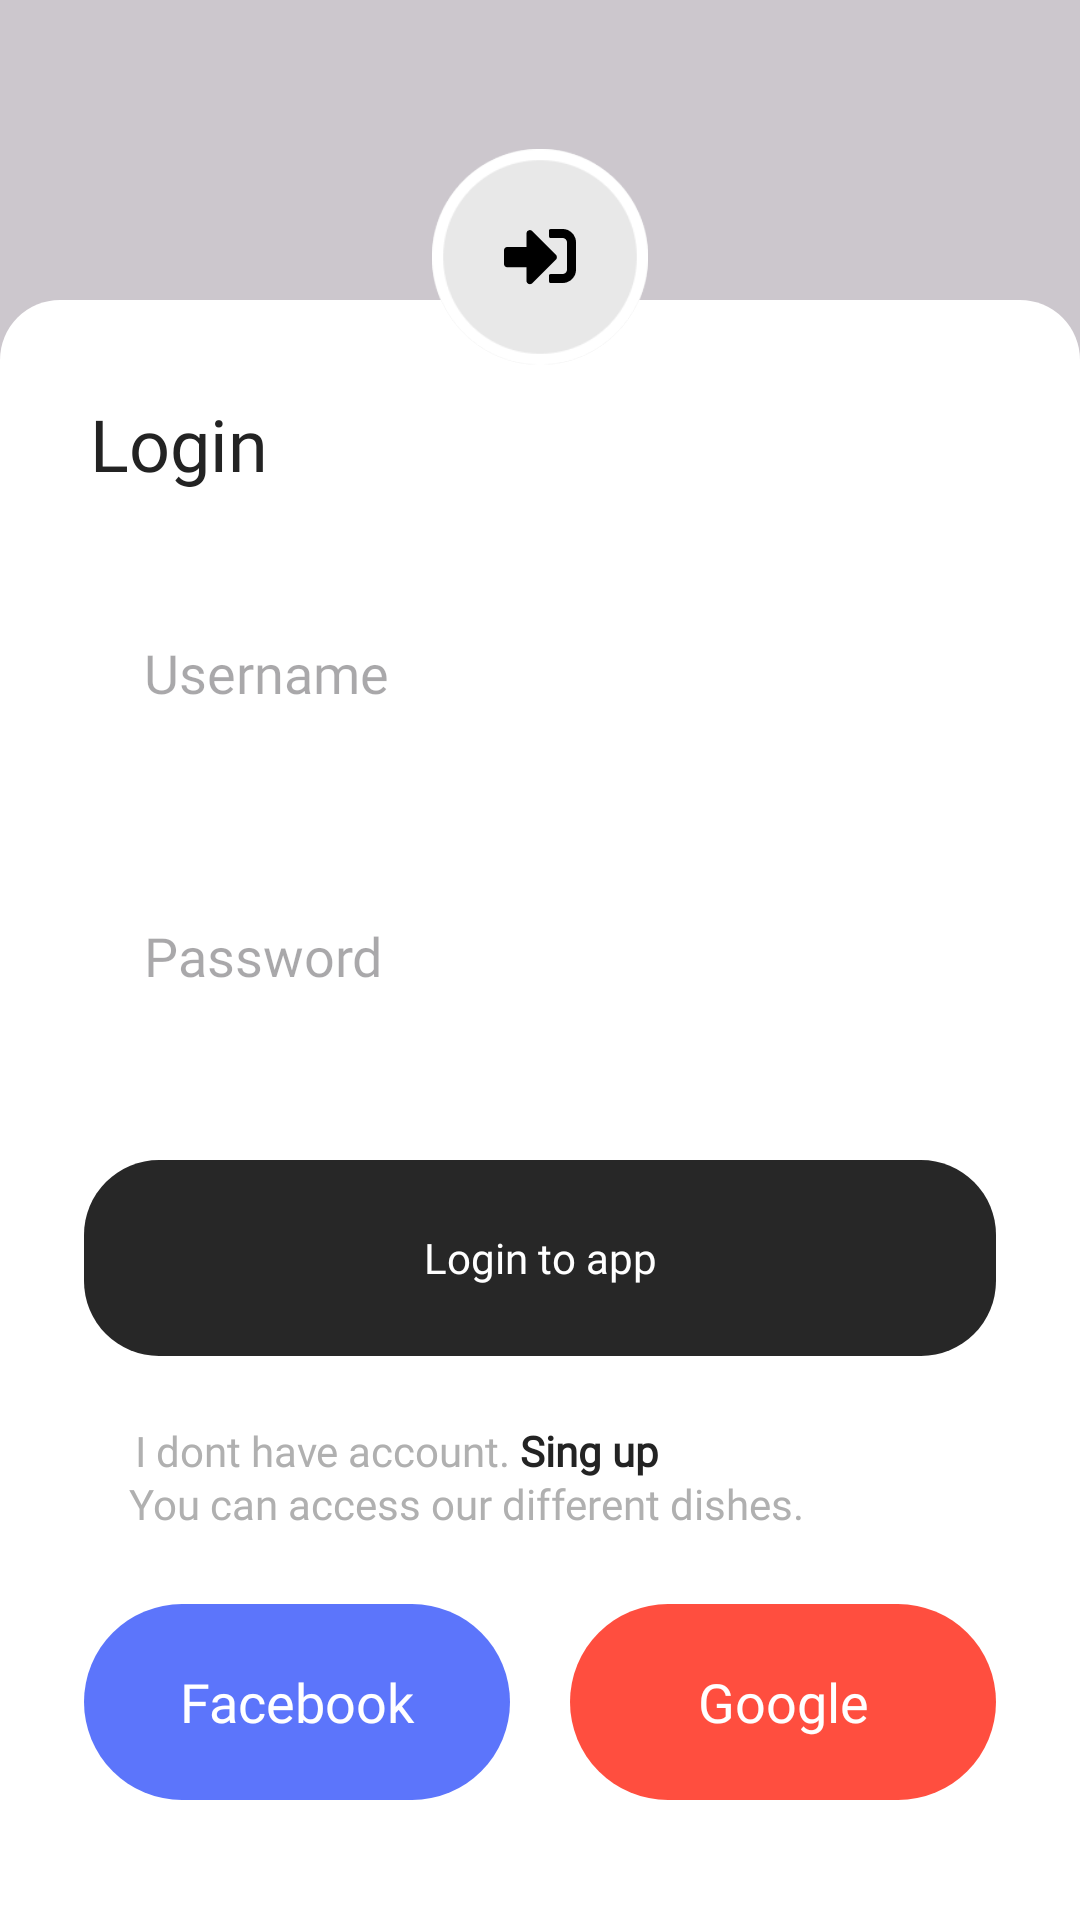

Layout XML and referenced resources for this Android screen:
<!-- AndroidManifest.xml: application theme Theme.FoodApp -->
<!-- res/layout/fragment_login.xml -->
<?xml version="1.0" encoding="utf-8"?>
<layout xmlns:tools="http://schemas.android.com/tools"
    xmlns:android="http://schemas.android.com/apk/res/android"
    xmlns:app="http://schemas.android.com/apk/res-auto">

    <data>

    </data>

    <androidx.constraintlayout.widget.ConstraintLayout
        android:layout_width="match_parent"
        android:layout_height="match_parent"
        android:background="#32000000">

        <androidx.constraintlayout.widget.Guideline
            android:id="@+id/guideline_1"
            android:layout_width="match_parent"
            android:layout_height="0dp"
            android:orientation="horizontal"
            app:layout_constraintGuide_percent="0.134" />


        <View
            android:id="@+id/cs_layout"
            android:layout_width="match_parent"
            android:layout_height="match_parent"
            android:layout_marginTop="100dp"
            android:background="@drawable/custom_login"
            app:layout_constraintBottom_toBottomOf="parent"
            app:layout_constraintTop_toTopOf="@id/guideline_1"
           />

        <ImageView
            android:id="@+id/im_strocx"
            android:layout_width="wrap_content"
            android:layout_height="wrap_content"
            android:background="@drawable/ic_ellipsexam"
            android:src="@drawable/ic_strocx"
            app:layout_constraintBottom_toBottomOf="@id/guideline_1"
            app:layout_constraintLeft_toLeftOf="parent"
            app:layout_constraintRight_toRightOf="parent"
            app:layout_constraintTop_toTopOf="@+id/guideline_1" />

        <ImageView
            android:id="@+id/im_avatar"
            android:layout_width="wrap_content"
            android:layout_height="wrap_content"
            android:src="@drawable/ic_login"
            app:layout_constraintBottom_toBottomOf="@id/im_strocx"
            app:layout_constraintLeft_toLeftOf="@id/im_strocx"
            app:layout_constraintRight_toRightOf="@id/im_strocx"
            app:layout_constraintTop_toTopOf="@+id/im_strocx" />


        <TextView
            android:id="@+id/tv_login"
            android:layout_width="wrap_content"
            android:layout_height="wrap_content"
            android:textColor="#232323"
            android:fontFamily="@font/medium"
            android:layout_marginStart="30dp"
            android:layout_marginTop="10dp"
            android:text="@string/login"
            android:textSize="24sp"
            app:layout_constraintLeft_toLeftOf="parent"
            app:layout_constraintTop_toBottomOf="@id/im_strocx" />











































        <EditText
            android:id="@+id/ed_user_name"
            android:layout_width="0dp"
            android:layout_height="wrap_content"
            android:layout_marginHorizontal="28dp"
            android:layout_marginTop="28dp"
            android:autofillHints="User name"
            android:fontFamily="@font/medium"
            android:background="@null"
            android:hint="@string/username"
            android:inputType="text"
            android:padding="20dp"
            android:textColor="#B0B0B0"
            app:layout_constraintLeft_toLeftOf="parent"
            app:layout_constraintRight_toRightOf="parent"
            app:layout_constraintTop_toBottomOf="@id/tv_login" />

        <EditText
            android:id="@+id/ed_pass_word"
            android:layout_width="0dp"
            android:layout_height="wrap_content"
            android:layout_marginTop="30dp"
            android:background="@null"
            android:hint="@string/password"
            android:padding="20dp"
            android:fontFamily="@font/medium"
            android:textColor="#B0B0B0"
            app:layout_constraintLeft_toLeftOf="@id/ed_user_name"
            app:layout_constraintRight_toRightOf="@id/ed_user_name"
            app:layout_constraintTop_toBottomOf="@id/ed_user_name"
            android:autofillHints="Pass word"
            android:inputType="textPassword" />


        <TextView
            android:id="@+id/tv_login_app"
            android:layout_width="0dp"
            android:layout_height="wrap_content"
            android:layout_marginTop="36dp"
            android:layout_marginBottom="20dp"
            android:background="@drawable/custom_get"
            android:gravity="center"
            android:minLines="2"
            android:fontFamily="@font/medium"
            android:padding="15dp"
            android:text="@string/login_to_app"
            android:textColor="#FFFFFF"
            app:layout_constraintLeft_toLeftOf="@id/ed_pass_word"
            app:layout_constraintRight_toRightOf="@id/ed_pass_word"
            app:layout_constraintTop_toBottomOf="@id/ed_pass_word" />

        <TextView
            android:id="@+id/tv_title_sing_up"
            android:layout_width="wrap_content"
            android:layout_height="wrap_content"
            android:layout_marginStart="15dp"
            android:layout_marginTop="20dp"
            android:textColor="#232323"
            android:padding="2dp"
            android:fontFamily="@font/medium"
            android:text="@string/i_dont_have_account_sing_up"
            android:textSize="14sp"
            app:layout_constraintLeft_toLeftOf="@id/tv_login_app"
            app:layout_constraintTop_toBottomOf="@id/tv_login_app" />

        <TextView
            android:id="@+id/tv_title"
            android:layout_width="wrap_content"
            android:layout_height="wrap_content"
            android:layout_marginStart="15dp"
            android:layout_marginTop="10dp"
            android:fontFamily="@font/medium"
            android:background="@drawable/custom_ripple_rectangle"
            android:text="@string/you_can_access_our_different_dishes"
            android:textColor="#B0B0B0"
            android:layout_marginBottom="24dp"
            android:textSize="14sp"
            app:layout_constraintLeft_toLeftOf="@id/tv_login_app"
            app:layout_constraintBottom_toTopOf="@id/tv_facebook" />

        <TextView
            android:id="@+id/tv_facebook"
            android:layout_width="0dp"
            android:layout_height="wrap_content"
            android:layout_marginTop="36dp"
            android:layout_marginEnd="10dp"
            android:layout_marginBottom="40dp"
            android:background="@drawable/custom_face"
            android:gravity="center"
            android:minLines="2"
            android:padding="10dp"
            android:text="@string/facebook"
            android:textColor="#FFFFFF"
            android:clickable="true"
            android:focusable="true"
            android:fontFamily="@font/medium"
            android:foreground="@drawable/custom_ripple_rectangle"
            android:textSize="18sp"
            app:layout_constraintBottom_toBottomOf="parent"
            app:layout_constraintLeft_toLeftOf="@id/tv_login_app"
            app:layout_constraintRight_toLeftOf="@id/tv_google" />

        <TextView
            android:id="@+id/tv_google"
            android:layout_width="0dp"
            android:layout_height="wrap_content"
            android:layout_marginStart="10dp"
            android:layout_marginBottom="40dp"
            android:background="@drawable/custom_gg"
            android:gravity="center"
            android:minLines="2"
            android:textSize="18sp"
            android:padding="10dp"
            android:clickable="true"
            android:focusable="true"
            android:fontFamily="@font/medium"
            android:foreground="@drawable/custom_ripple_rectangle"
            android:text="@string/google"
            android:textColor="#FFFFFF"
            app:layout_constraintBottom_toBottomOf="parent"
            app:layout_constraintLeft_toRightOf="@id/tv_facebook"
            app:layout_constraintRight_toRightOf="@id/tv_login_app" />

    </androidx.constraintlayout.widget.ConstraintLayout>
</layout>
<!-- resources referenced by this layout -->
<resources>
  <!-- drawable custom_face (drawable) -->
  <?xml version="1.0" encoding="utf-8"?>
  <shape xmlns:android="http://schemas.android.com/apk/res/android"
      android:shape="rectangle"
      >
      <corners
          android:radius="35dp"
          />
      <solid android:color="#5C75FB" />
  
  </shape>
  <!-- drawable custom_get (drawable) -->
  <?xml version="1.0" encoding="utf-8"?>
  <shape xmlns:android="http://schemas.android.com/apk/res/android"
      android:shape="rectangle"
      >
      <corners
          android:radius="25dp"
          />
      <solid android:color="#272727" />
  
  </shape>
  <!-- drawable custom_gg (drawable) -->
  <?xml version="1.0" encoding="utf-8"?>
  <shape xmlns:android="http://schemas.android.com/apk/res/android"
      android:shape="rectangle"
      >
      <corners
          android:radius="35dp"
          />
      <solid android:color="#FF4E3F" />
  
  </shape>
  <!-- drawable custom_login (drawable) -->
  <?xml version="1.0" encoding="utf-8"?>
  <shape xmlns:android="http://schemas.android.com/apk/res/android">
      <corners
          android:topLeftRadius="20dp"
          android:topRightRadius="20dp"
  
          />
      <solid android:color="@color/white" />
  
  </shape>
  <!-- drawable ic_ellipsexam: png bitmap (drawable-xxhdpi, 3467 bytes) -->
  <!-- drawable ic_login: png bitmap (drawable-xxhdpi, 732 bytes) -->
  <!-- drawable ic_strocx: png bitmap (drawable-xxhdpi, 2994 bytes) -->
  <string name="facebook">Facebook</string>
  <string name="google">Google</string>
  <string name="i_dont_have_account_sing_up">
          <font color="#B0B0B0">I dont have account.</font>
          <b><fontư color="#FFFFFF">Sing up </fontư></b>
      </string>
  <string name="login">Login</string>
  <string name="login_to_app">Login to app</string>
  <string name="password">Password</string>
  <string name="username">Username</string>
  <string name="you_can_access_our_different_dishes">You can access our different dishes.</string>
  <style name="Theme.FoodApp" parent="Base.Theme.FoodApp" />
  <style name="Base.Theme.FoodApp" parent="Theme.Material3.DayNight.NoActionBar">
          <item name="fodeButtonPrimaryStyle">@style/Widget.fode.button.primary</item>
          
          
      </style>
  <style name="Widget.fode.button.primary" parent="@style/Widget.MaterialComponents.Button.UnelevatedButton">
          <item name="cornerRadius">90dp</item>
          <item name="android:layout_height">74dp</item>
          <item name="android:layout_width">384dp</item>
          <item name="backgroundTint">#FF5722</item>
          <item name="android:textColor">@color/white</item>
  
      </style>
  <!-- not gathered from this repository: default colours our renderer supplied (Android Studio template values) -->
  <color name="white">#FFFFFFFF</color>
</resources>
